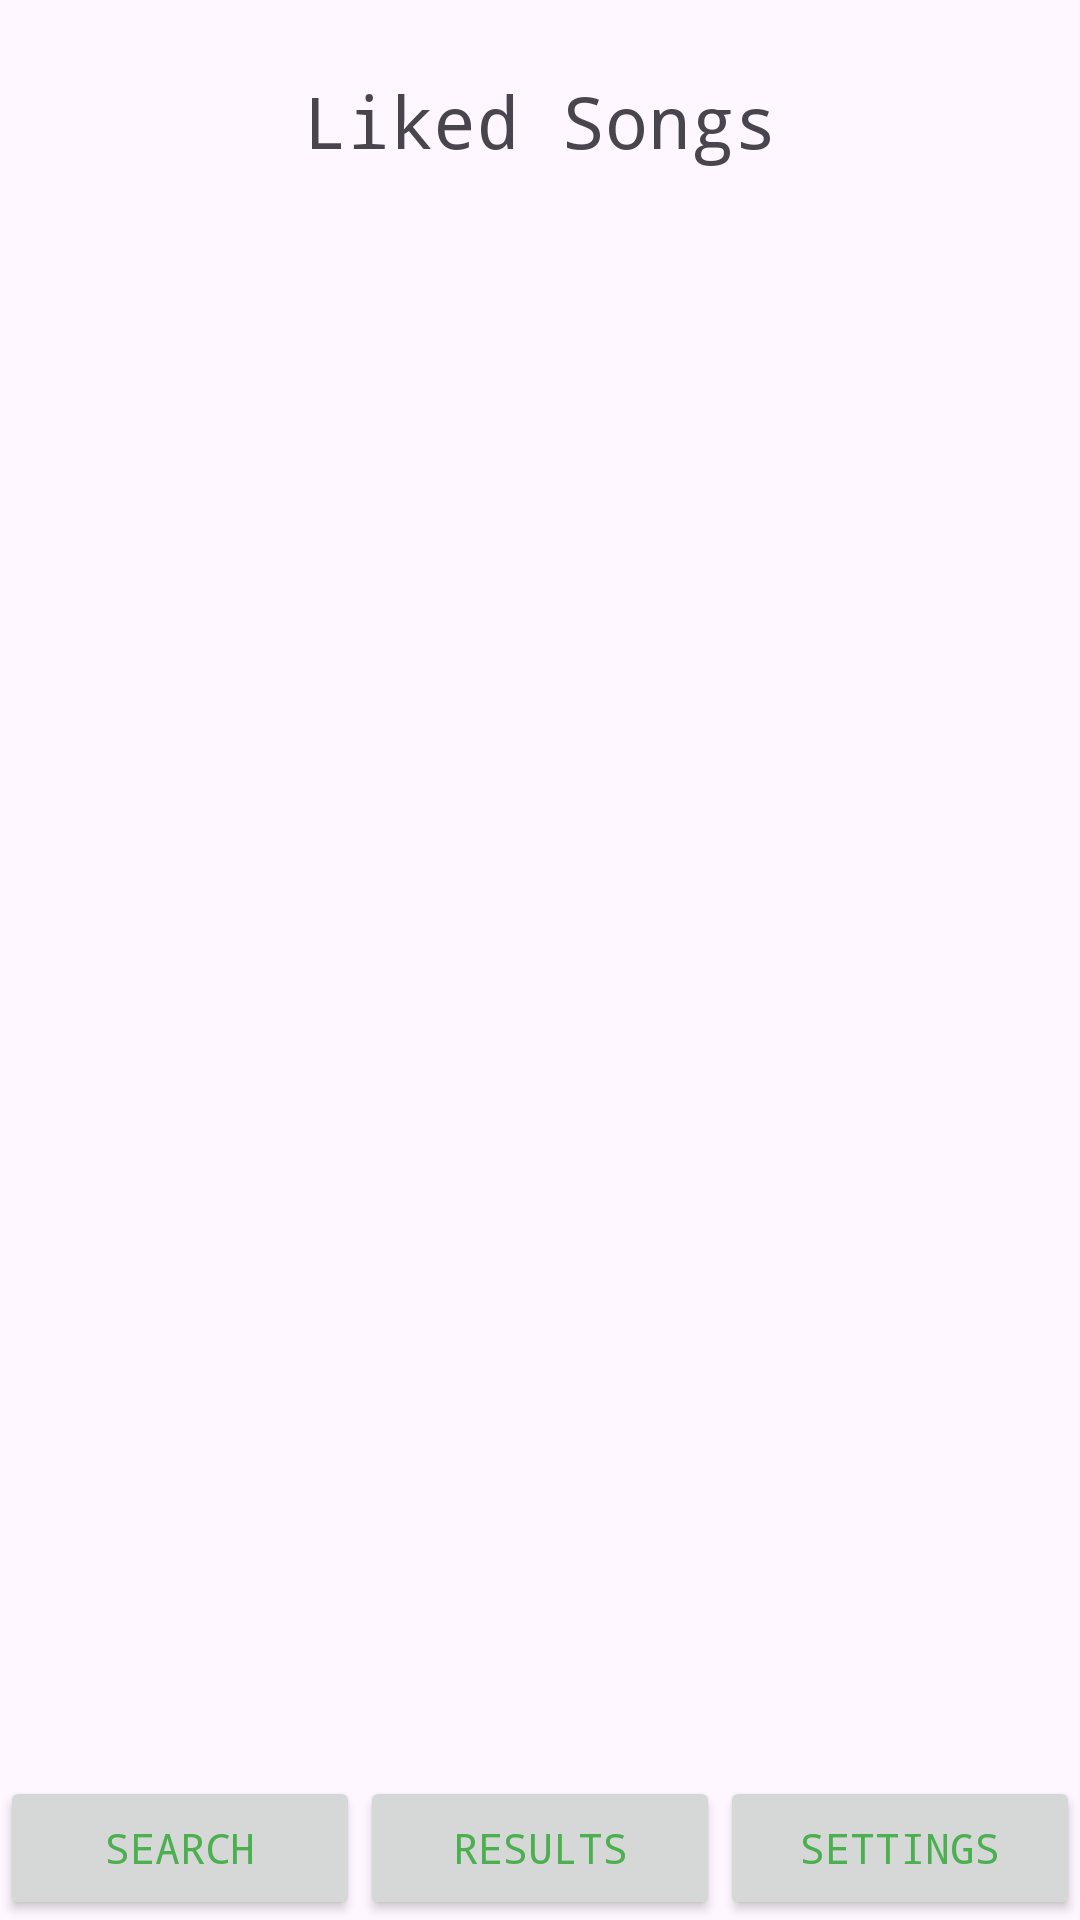

Here is an Android app screen rendered from its layout file. Give the layout XML and the strings, colors and styles it references.
<!-- AndroidManifest.xml: application theme Theme.SoundMusik -->
<!-- res/layout/activity_likedsongs.xml -->
<?xml version="1.0" encoding="utf-8"?>
<androidx.constraintlayout.widget.ConstraintLayout xmlns:android="http://schemas.android.com/apk/res/android"
    android:layout_width="match_parent"
    android:layout_height="match_parent"
    xmlns:app="http://schemas.android.com/apk/res-auto">

    <ListView
        android:id="@+id/listView"
        android:layout_width="0dp"
        android:layout_height="0dp"
        android:divider="@android:color/darker_gray"
        android:dividerHeight="1dp"
        android:padding="8dp"
        app:layout_constraintTop_toBottomOf="@id/likedSongsTitle"
        app:layout_constraintBottom_toTopOf="@id/likedSongsMainView"
        app:layout_constraintStart_toStartOf="parent"
        app:layout_constraintEnd_toEndOf="parent" />

    <TextView
        android:id="@+id/likedSongsTitle"
        android:layout_width="wrap_content"
        android:layout_height="wrap_content"
        android:text="Liked Songs"
        android:fontFamily="monospace"
        android:textSize="24sp"
        android:layout_marginTop="24dp"
        app:layout_constraintTop_toTopOf="parent"
        app:layout_constraintStart_toStartOf="parent"
        app:layout_constraintEnd_toEndOf="parent" />

    <Button
        android:id="@+id/likedSongsMainView"
        android:layout_width="0dp"
        android:layout_height="wrap_content"
        app:cornerRadius="0dp"
        android:textColor="#4CAF50"
        android:fontFamily="monospace"
        app:layout_constraintStart_toStartOf="parent"
        app:layout_constraintEnd_toStartOf="@id/likedSongsResultsView"
        app:layout_constraintBottom_toBottomOf="parent"
        android:text="Search" />

    <Button
        android:id="@+id/likedSongsResultsView"
        android:layout_width="0dp"
        android:layout_height="wrap_content"
        android:textColor="#4CAF50"
        android:fontFamily="monospace"
        app:cornerRadius="0dp"
        app:layout_constraintStart_toEndOf="@id/likedSongsMainView"
        app:layout_constraintEnd_toStartOf="@id/likedSongsSettingsView"
        app:layout_constraintBottom_toBottomOf="parent"
        android:text="Results" />

    <Button
        android:id="@+id/likedSongsSettingsView"
        android:layout_width="0dp"
        android:layout_height="wrap_content"
        android:textColor="#4CAF50"
        android:fontFamily="monospace"
        android:text="Settings"
        app:cornerRadius="0dp"
        app:layout_constraintBottom_toBottomOf="parent"
        app:layout_constraintEnd_toEndOf="parent"
        app:layout_constraintStart_toEndOf="@id/likedSongsResultsView"/>

</androidx.constraintlayout.widget.ConstraintLayout>
<!-- resources referenced by this layout -->
<resources>
  <style name="Theme.SoundMusik" parent="Base.Theme.SoundMusik" />
  <style name="Base.Theme.SoundMusik" parent="Theme.Material3.DayNight.NoActionBar">
          
          
      </style>
</resources>
